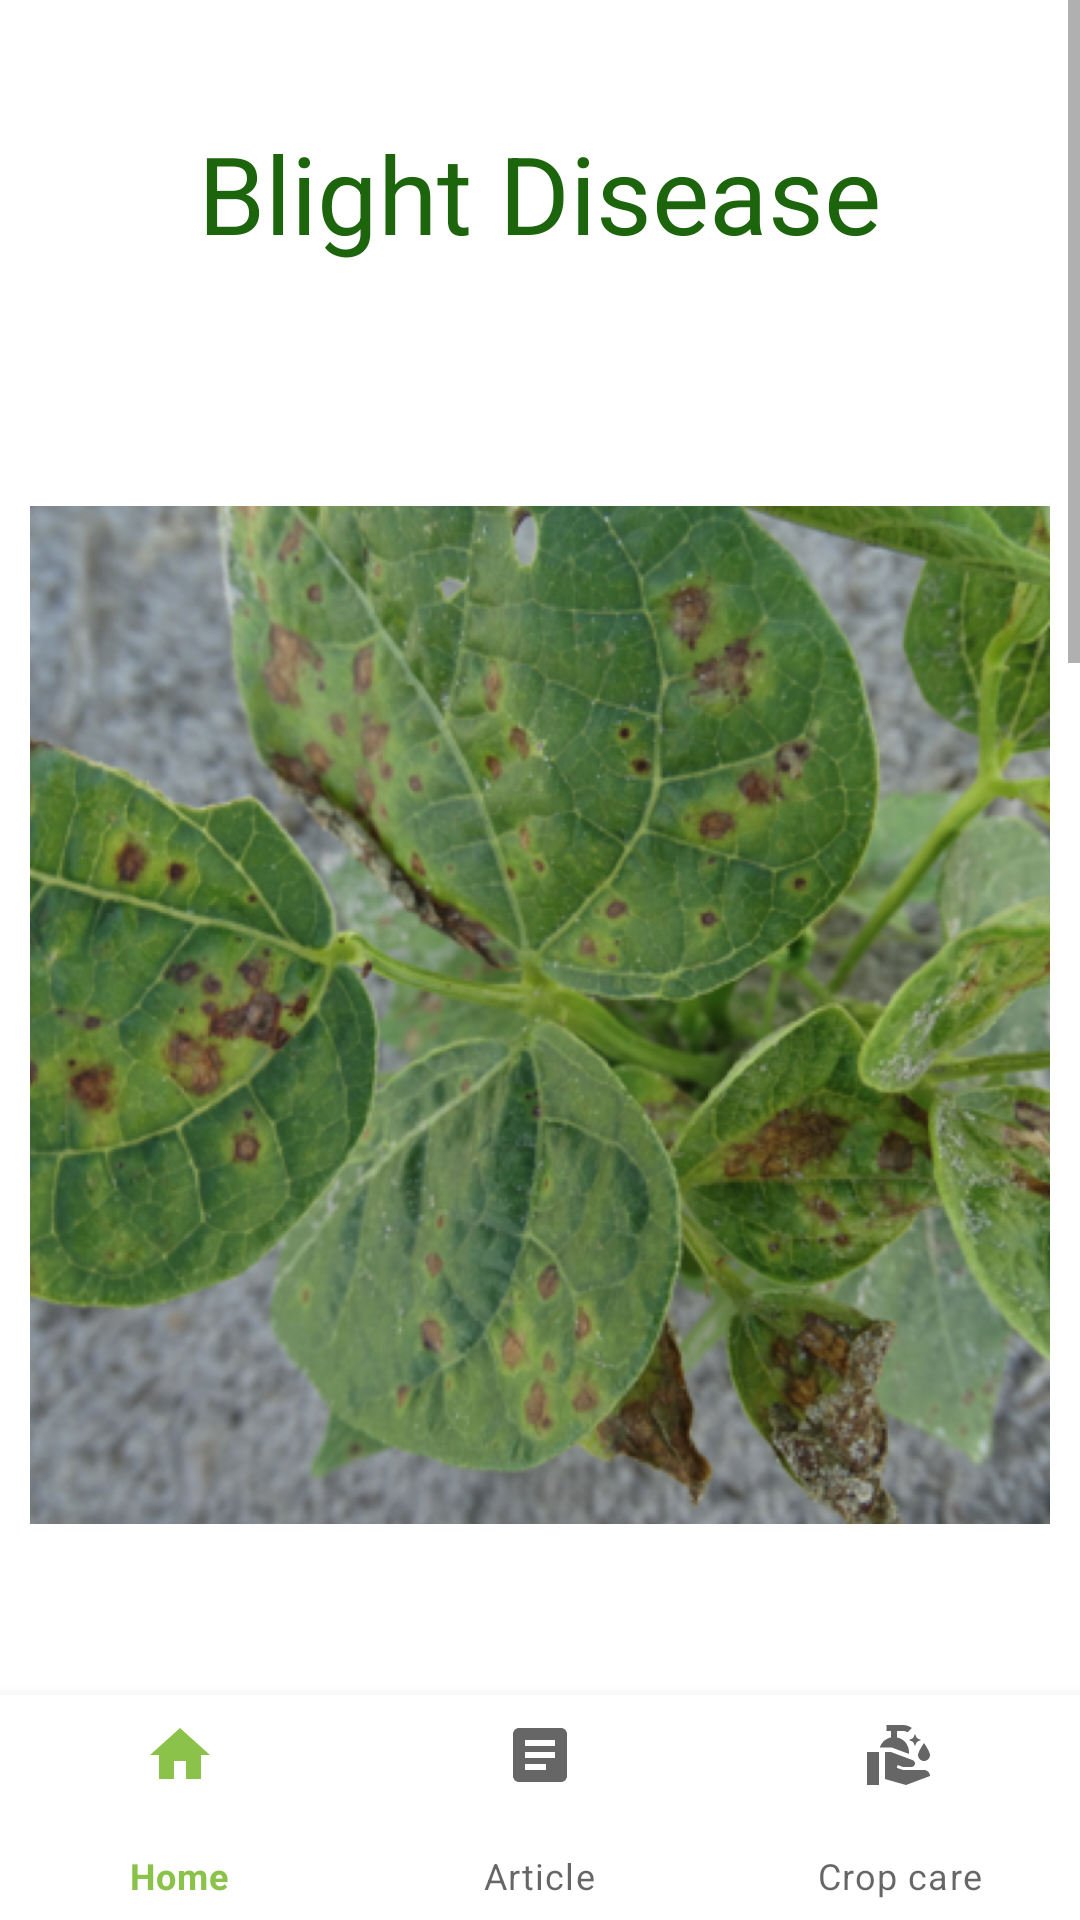

Layout XML and referenced resources for this Android screen:
<!-- AndroidManifest.xml: application theme Theme.FarmPK -->
<!-- res/layout/activity_blight.xml -->
<?xml version="1.0" encoding="utf-8"?>
<androidx.constraintlayout.widget.ConstraintLayout
    xmlns:android="http://schemas.android.com/apk/res/android"
    xmlns:app="http://schemas.android.com/apk/res-auto"
    xmlns:tools="http://schemas.android.com/tools"
    android:layout_width="match_parent"
    android:layout_height="match_parent"
    android:orientation="vertical"
    tools:context=".BlightActivity">
    <ScrollView
        android:layout_width="match_parent"
        android:layout_height="wrap_content">
        <RelativeLayout
            android:layout_width="match_parent"
            android:layout_height="wrap_content"
            android:orientation="vertical">
            <TextView
                android:layout_width="wrap_content"
                android:layout_height="wrap_content"
                android:id="@+id/blightTitle"
                android:text="Blight Disease"
                android:textSize="36sp"
                android:layout_marginTop="40dp"
                android:layout_gravity="center"
                android:textColor="@color/green_700"
                android:layout_centerHorizontal="true"/>

            <ImageView
                android:id="@+id/blightImg"
                android:layout_width="500dp"
                android:layout_height="500dp"
                android:layout_marginLeft="10dp"
                android:layout_marginRight="10dp"
                android:layout_below="@id/blightTitle"
                android:src="@drawable/blight" />
            <TextView
                android:layout_width="400dp"
                android:layout_height="wrap_content"
                android:id="@+id/blightDesc"
                android:text="@string/blight"
                android:textSize="20sp"
                android:layout_marginBottom="150dp"
                android:justificationMode="inter_word"
                android:layout_marginLeft="30dp"
                android:layout_marginRight="30dp"
                android:padding="10dp"
                android:background="@color/green_200"
                android:layout_marginTop="590dp"
                android:layout_gravity="center"
                android:layout_centerHorizontal="true"/>
        </RelativeLayout>
    </ScrollView>
    <com.google.android.material.bottomnavigation.BottomNavigationView
        android:id="@+id/bottomNavigationView"
        android:layout_width="match_parent"
        android:layout_height="75dp"
        app:layout_constraintBottom_toBottomOf="parent"
        app:layout_constraintEnd_toEndOf="parent"
        app:layout_constraintHorizontal_bias="0.5"
        app:layout_constraintStart_toStartOf="parent"
        app:menu="@menu/bottom_nav_menu"/>
</androidx.constraintlayout.widget.ConstraintLayout>
<!-- resources referenced by this layout -->
<resources>
  <color name="green_200">#CFF4A3</color>
  <color name="green_700">#1C650C</color>
  <!-- drawable blight: png bitmap (drawable, 683267 bytes) -->
  <string name="blight">
          \nBlight is a type of plant disease that affects many crops, including tomatoes, potatoes, peppers, and eggplants. The disease is caused by several types of fungi-like organisms, including Phytophthora infestans and Alternaria solani.
  
  \nSymptoms of blight can vary depending on the type of crop and the stage of the disease, but commonly include leaf spots, stem lesions, and fruit rot. Infected leaves may also curl, wilt, or turn yellow or brown, and infected fruit may become discolored and soft.
  
  \nBlight can be spread by wind, water, and infected plant material, and can be more common in wet or humid weather conditions. To prevent and control blight, it is important to practice good plant hygiene, such as removing infected leaves and debris from the garden, providing adequate air circulation, and avoiding overhead watering. Fungicides may also be used to control the disease, but they should be used judiciously and according to label instructions to avoid harming beneficial insects and pollinators.
  
  \nCultural practices such as crop rotation, choosing disease-resistant varieties, and planting at the appropriate time can also help to prevent and control blight in crops. Regular monitoring and early detection of the disease can also help to prevent its spread and minimize its impact on crop yields.
  
      </string>
  <style name="Theme.FarmPK" parent="Theme.MaterialComponents.DayNight.DarkActionBar">
          
          <item name="colorPrimary">@color/green</item>
          <item name="colorPrimaryVariant">@color/green_700</item>
          <item name="colorOnPrimary">@color/white</item>
          
          <item name="colorSecondary">@color/teal_200</item>
          <item name="colorSecondaryVariant">@color/teal_700</item>
          <item name="colorOnSecondary">@color/black</item>
          
          <item name="android:statusBarColor">?attr/colorPrimaryVariant</item>
          
      </style>
  <color name="green">#8BC34A</color>
  <color name="white">#FFFFFFFF</color>
  <color name="teal_200">#FF03DAC5</color>
  <color name="teal_700">#FF018786</color>
  <color name="black">#FF000000</color>
</resources>
